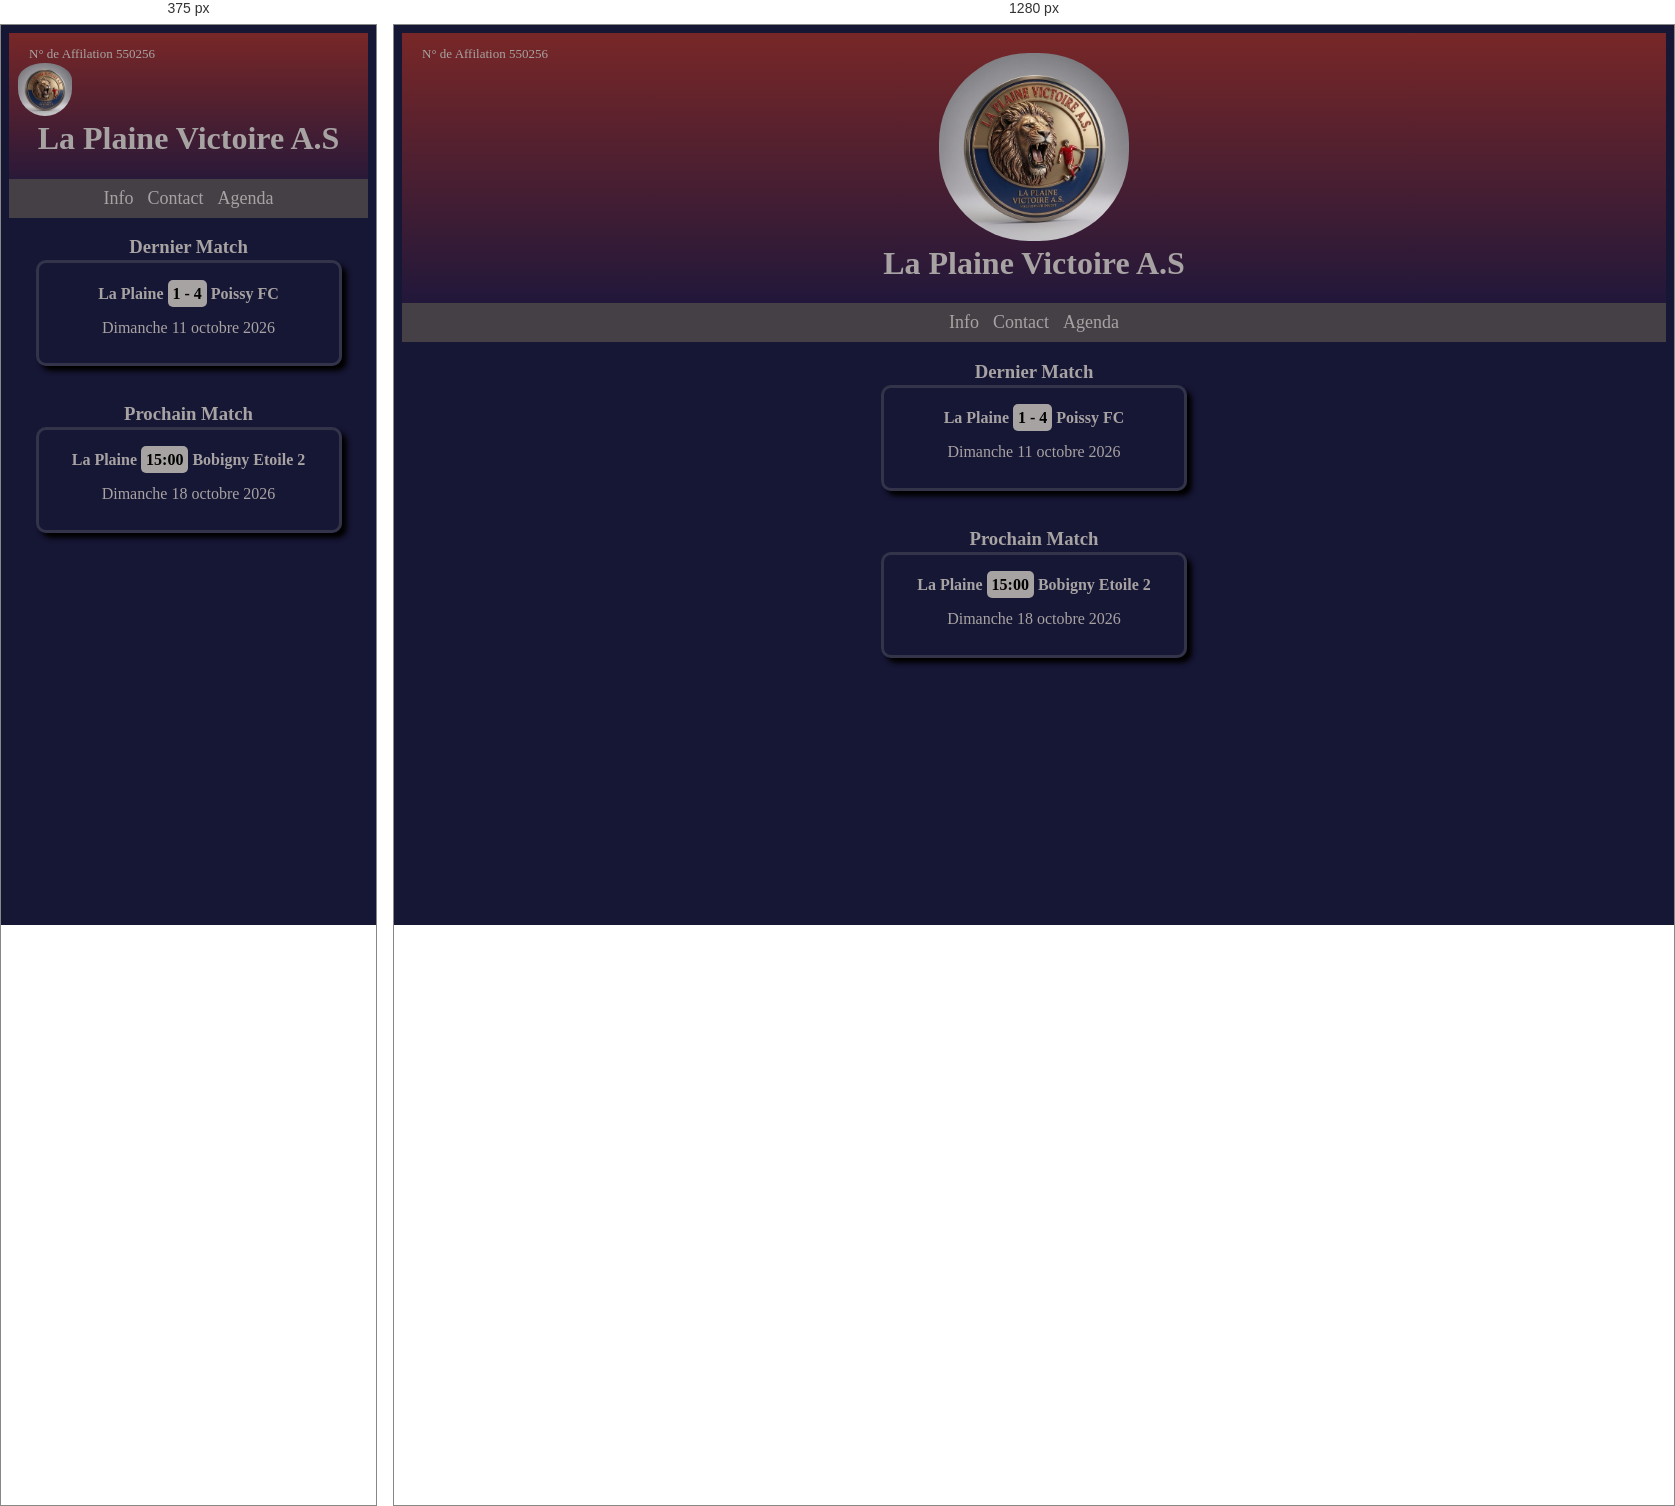
Rendered at 375 px and 1280 px, left to right.

<!-- file: index.html -->
<!DOCTYPE html>
<html lang="fr">
<head>
    <meta charset="UTF-8">
    <meta name="viewport" content="width=device-width, initial-scale=1.0">
    <title>La Plaine A.S</title>
    <link rel="stylesheet" href="editor.css">
    <link rel="stylesheet" href="https://cdn.jsn.jsdelivr.net/npm/bootstrap-icons@1.11.3/font/bootstrap-icons.min.css">
    <link rel="stylesheet" href="media.css">
</head>
    
<body>
    <header id="gradiente">
        <img class="logo" src="logo_plaine.jpeg" alt="logo_plaine">
        <h1>La Plaine Victoire A.S</h1>
        <nav>
            <p>N° de Affilation 550256</p>
        </nav>
        <div>
            <ul class="barra">
                <li><a href="#">Info</a></li>
                <li><a href="#">Contact</a></li>
                <li><a href="#">Agenda</a></li>
                
        </div>
        
    </header>

    <main>
        <h3>Dernier Match</h3>
        <section class="session">
            <h4>La Plaine <span class="span">1 - 4</span> Poissy FC </h4>
            <p>Dimanche 11 octobre 2026</p>
        </section>
        <br>
        
        <h3>Prochain Match</h3>   
        <section class="session">
            <h4>La Plaine <span class="span">15:00</span> Bobigny Etoile 2</h4>
            <p>Dimanche 18 octobre 2026</p>
        </section>
        <br>
    </main>
    
</body>
</html>

/* @media block from media.css */
@media screen and (max-width: 900px){
.logo{
    margin-right: 80%;
    padding-top: 10px;
}
}